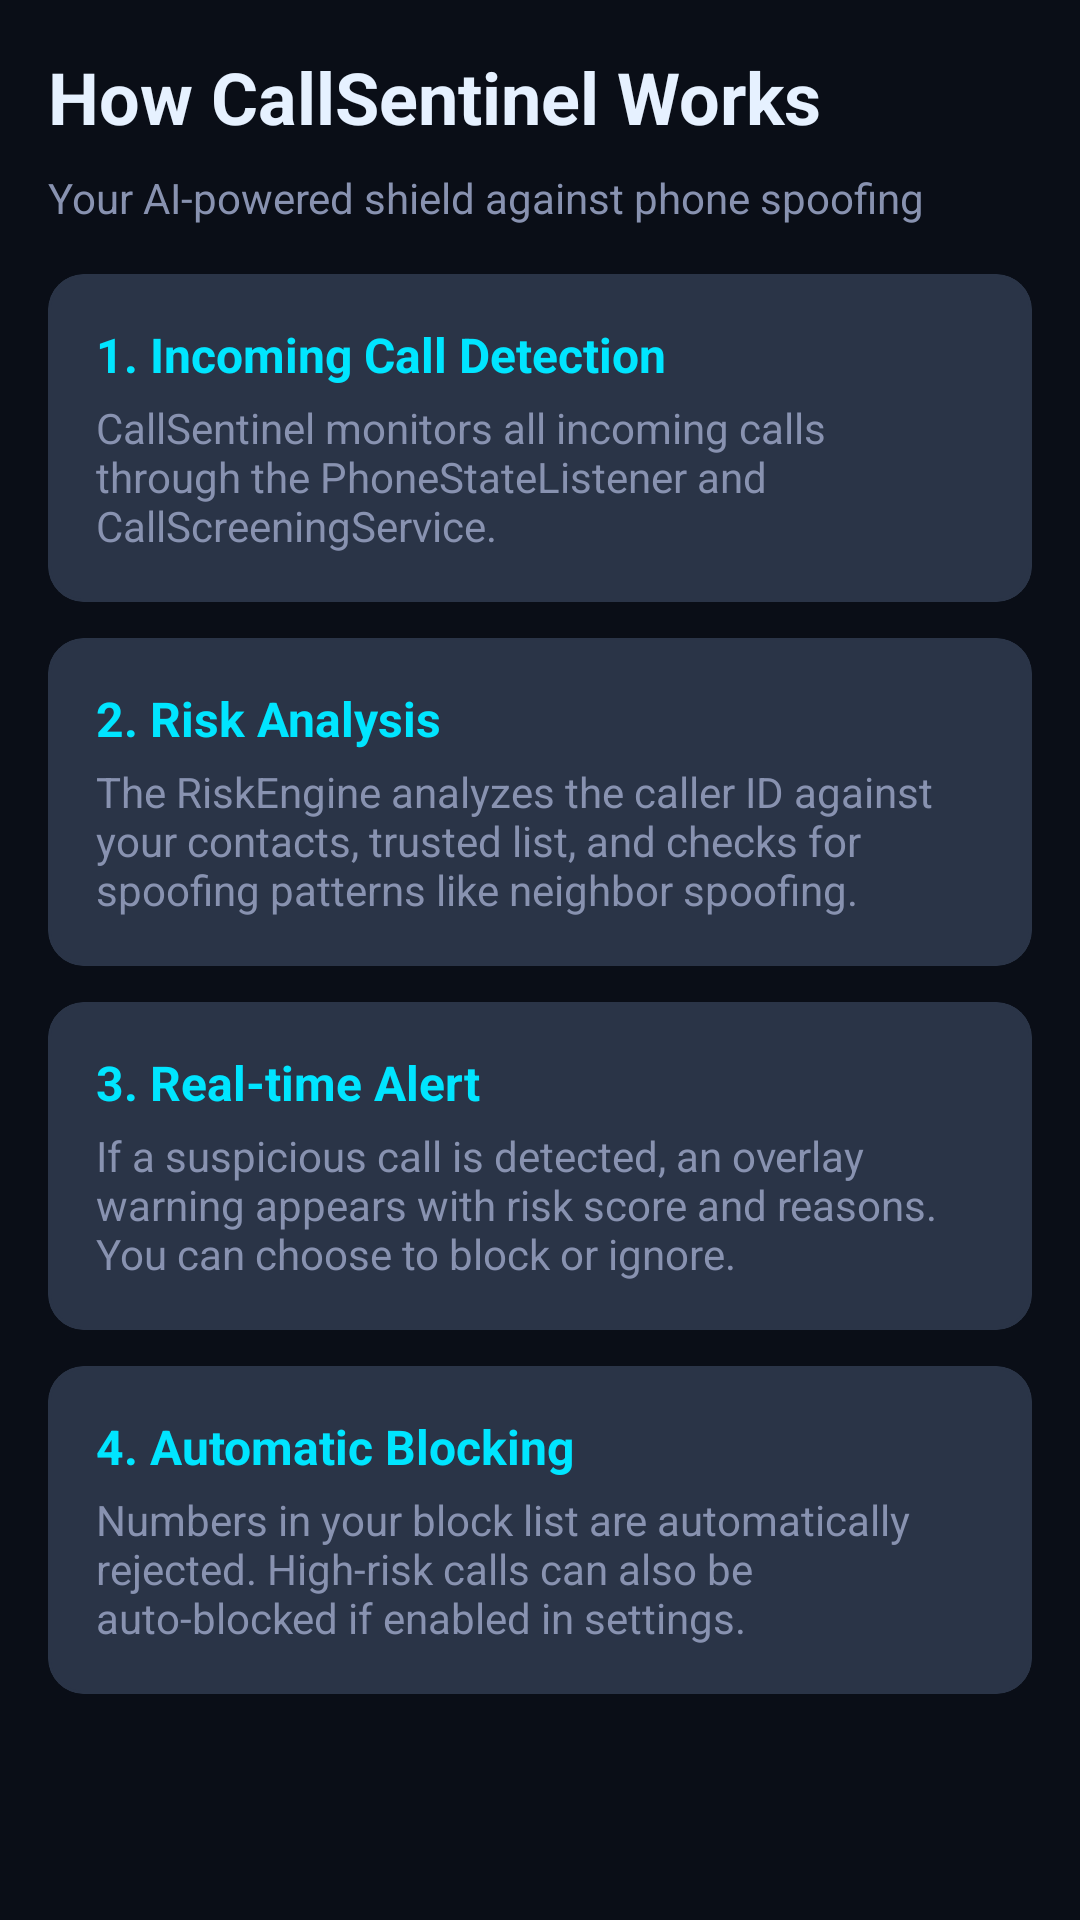

Android layout source for this screen:
<!-- AndroidManifest.xml: application theme Theme.CallSentinel -->
<!-- res/layout/fragment_how_it_works.xml -->
<?xml version="1.0" encoding="utf-8"?>
<androidx.core.widget.NestedScrollView xmlns:android="http://schemas.android.com/apk/res/android"
    xmlns:app="http://schemas.android.com/apk/res-auto"
    android:layout_width="match_parent"
    android:layout_height="match_parent"
    android:background="@color/background_dark"
    android:fillViewport="true">

    <LinearLayout
        android:layout_width="match_parent"
        android:layout_height="wrap_content"
        android:orientation="vertical"
        android:padding="16dp">

        <TextView
            android:layout_width="wrap_content"
            android:layout_height="wrap_content"
            android:text="How CallSentinel Works"
            android:textColor="@color/text_primary"
            android:textSize="24sp"
            android:textStyle="bold" />

        <TextView
            android:layout_width="wrap_content"
            android:layout_height="wrap_content"
            android:layout_marginTop="8dp"
            android:text="Your AI-powered shield against phone spoofing"
            android:textColor="@color/text_secondary"
            android:textSize="14sp" />

        <com.google.android.material.card.MaterialCardView
            android:layout_width="match_parent"
            android:layout_height="wrap_content"
            android:layout_marginTop="16dp"
            android:backgroundTint="@color/card_dark"
            app:cardCornerRadius="12dp"
            app:strokeColor="@color/divider"
            app:strokeWidth="1dp">

            <LinearLayout
                android:layout_width="match_parent"
                android:layout_height="wrap_content"
                android:orientation="vertical"
                android:padding="16dp">

                <TextView
                    android:layout_width="wrap_content"
                    android:layout_height="wrap_content"
                    android:text="1. Incoming Call Detection"
                    android:textColor="@color/accent_cyan"
                    android:textSize="16sp"
                    android:textStyle="bold" />

                <TextView
                    android:layout_width="wrap_content"
                    android:layout_height="wrap_content"
                    android:layout_marginTop="4dp"
                    android:text="CallSentinel monitors all incoming calls through the PhoneStateListener and CallScreeningService."
                    android:textColor="@color/text_secondary"
                    android:textSize="14sp" />

            </LinearLayout>

        </com.google.android.material.card.MaterialCardView>

        <com.google.android.material.card.MaterialCardView
            android:layout_width="match_parent"
            android:layout_height="wrap_content"
            android:layout_marginTop="12dp"
            android:backgroundTint="@color/card_dark"
            app:cardCornerRadius="12dp"
            app:strokeColor="@color/divider"
            app:strokeWidth="1dp">

            <LinearLayout
                android:layout_width="match_parent"
                android:layout_height="wrap_content"
                android:orientation="vertical"
                android:padding="16dp">

                <TextView
                    android:layout_width="wrap_content"
                    android:layout_height="wrap_content"
                    android:text="2. Risk Analysis"
                    android:textColor="@color/accent_cyan"
                    android:textSize="16sp"
                    android:textStyle="bold" />

                <TextView
                    android:layout_width="wrap_content"
                    android:layout_height="wrap_content"
                    android:layout_marginTop="4dp"
                    android:text="The RiskEngine analyzes the caller ID against your contacts, trusted list, and checks for spoofing patterns like neighbor spoofing."
                    android:textColor="@color/text_secondary"
                    android:textSize="14sp" />

            </LinearLayout>

        </com.google.android.material.card.MaterialCardView>

        <com.google.android.material.card.MaterialCardView
            android:layout_width="match_parent"
            android:layout_height="wrap_content"
            android:layout_marginTop="12dp"
            android:backgroundTint="@color/card_dark"
            app:cardCornerRadius="12dp"
            app:strokeColor="@color/divider"
            app:strokeWidth="1dp">

            <LinearLayout
                android:layout_width="match_parent"
                android:layout_height="wrap_content"
                android:orientation="vertical"
                android:padding="16dp">

                <TextView
                    android:layout_width="wrap_content"
                    android:layout_height="wrap_content"
                    android:text="3. Real-time Alert"
                    android:textColor="@color/accent_cyan"
                    android:textSize="16sp"
                    android:textStyle="bold" />

                <TextView
                    android:layout_width="wrap_content"
                    android:layout_height="wrap_content"
                    android:layout_marginTop="4dp"
                    android:text="If a suspicious call is detected, an overlay warning appears with risk score and reasons. You can choose to block or ignore."
                    android:textColor="@color/text_secondary"
                    android:textSize="14sp" />

            </LinearLayout>

        </com.google.android.material.card.MaterialCardView>

        <com.google.android.material.card.MaterialCardView
            android:layout_width="match_parent"
            android:layout_height="wrap_content"
            android:layout_marginTop="12dp"
            android:backgroundTint="@color/card_dark"
            app:cardCornerRadius="12dp"
            app:strokeColor="@color/divider"
            app:strokeWidth="1dp">

            <LinearLayout
                android:layout_width="match_parent"
                android:layout_height="wrap_content"
                android:orientation="vertical"
                android:padding="16dp">

                <TextView
                    android:layout_width="wrap_content"
                    android:layout_height="wrap_content"
                    android:text="4. Automatic Blocking"
                    android:textColor="@color/accent_cyan"
                    android:textSize="16sp"
                    android:textStyle="bold" />

                <TextView
                    android:layout_width="wrap_content"
                    android:layout_height="wrap_content"
                    android:layout_marginTop="4dp"
                    android:text="Numbers in your block list are automatically rejected. High-risk calls can also be auto-blocked if enabled in settings."
                    android:textColor="@color/text_secondary"
                    android:textSize="14sp" />

            </LinearLayout>

        </com.google.android.material.card.MaterialCardView>

    </LinearLayout>

</androidx.core.widget.NestedScrollView>
<!-- resources referenced by this layout -->
<resources>
  <color name="accent_cyan">#00E5FF</color>
  <color name="background_dark">#0A0E17</color>
  <color name="card_dark">#2A3447</color>
  <color name="divider">#2A3447</color>
  <color name="text_primary">#E6F1FF</color>
  <color name="text_secondary">#8892B0</color>
  <style name="Theme.CallSentinel" parent="Base.Theme.CallSentinel" />
  <style name="Base.Theme.CallSentinel" parent="Theme.Material3.DayNight.NoActionBar">
          
          
      </style>
</resources>
